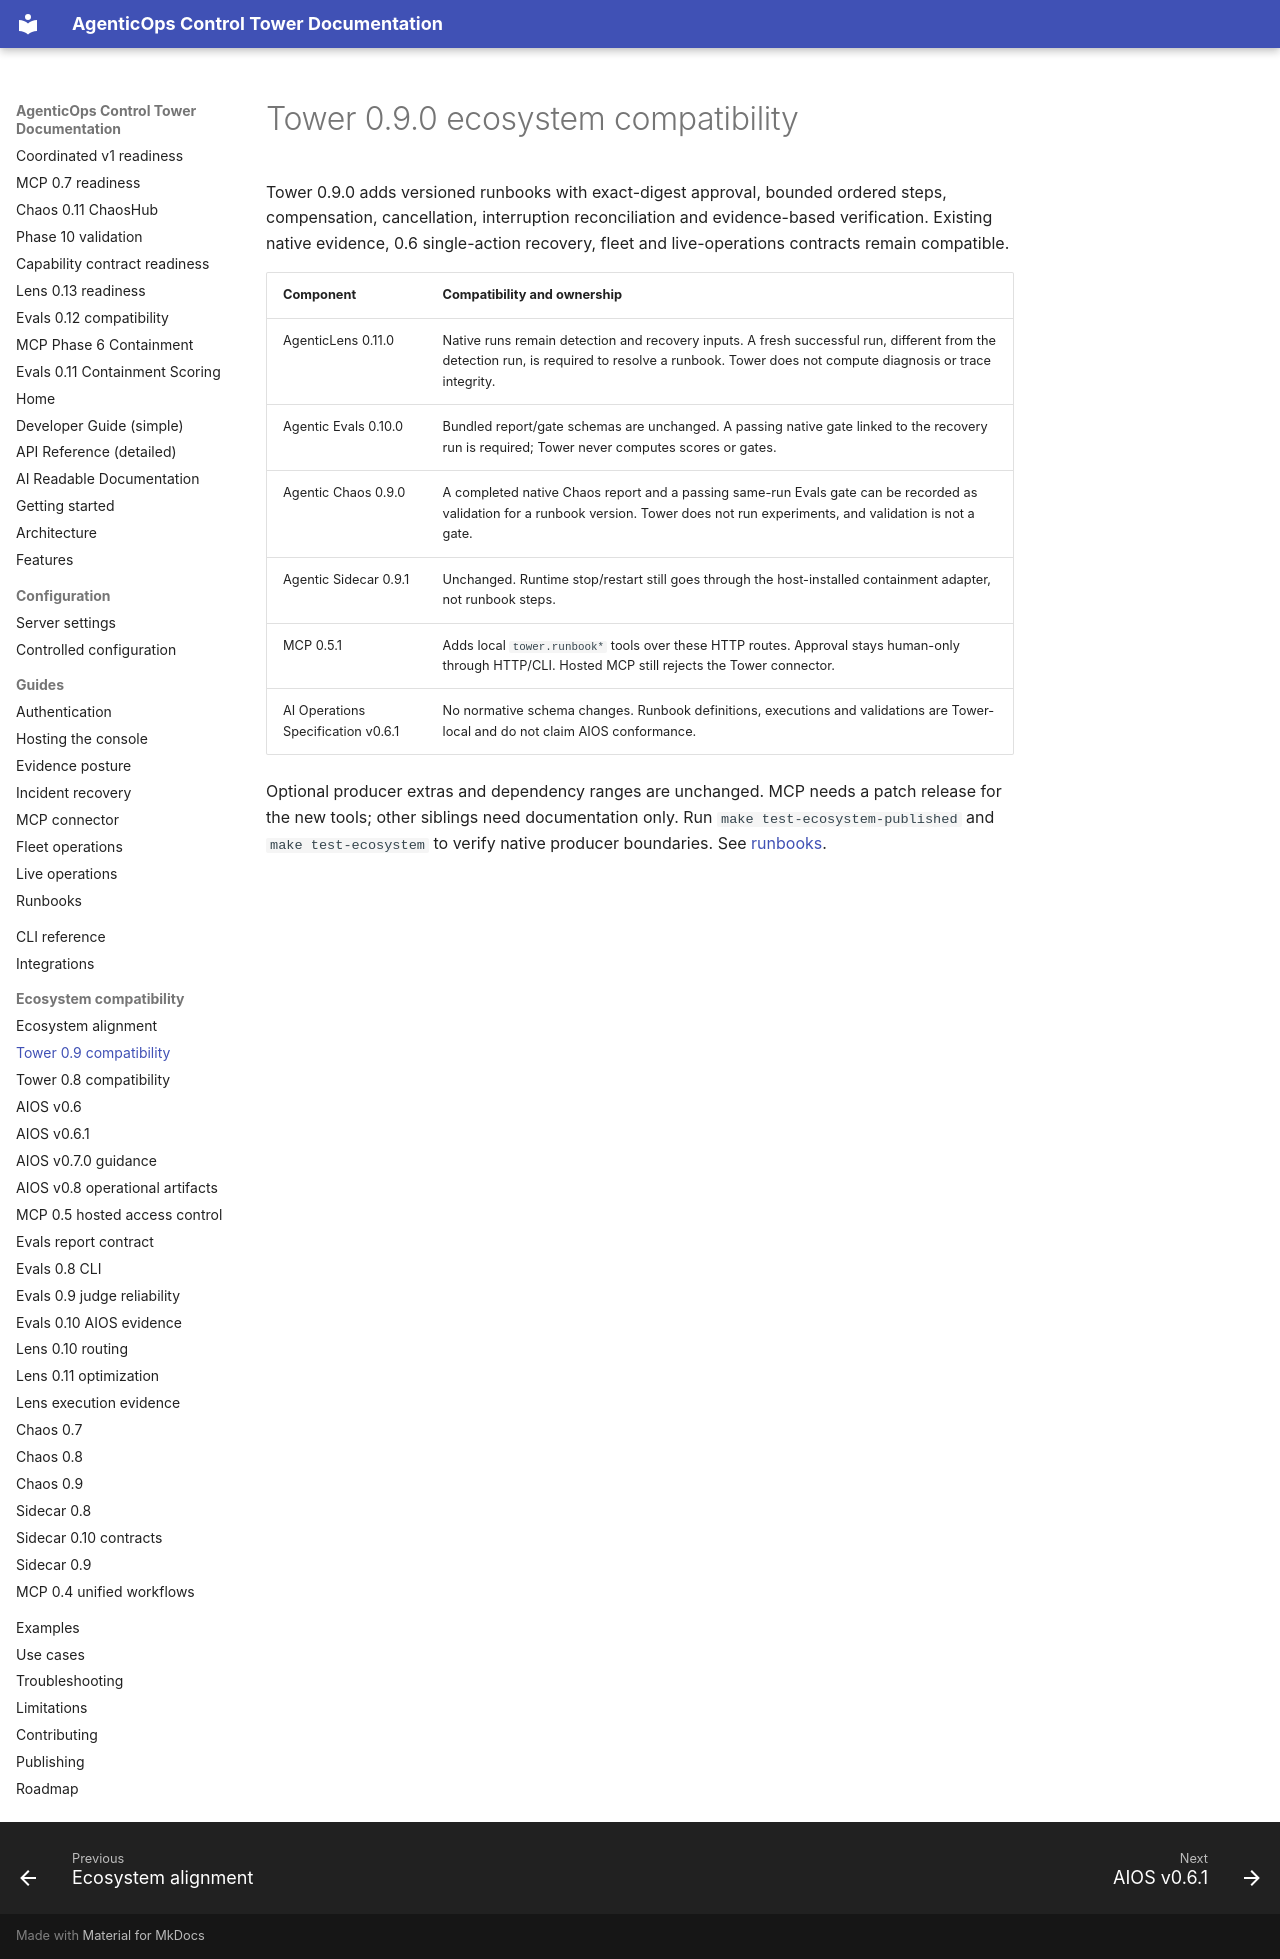

repository: DeepAgentLabs/agenticops-control-tower · page: tower-0.9-compatibility/index.html · generator: mkdocs

# Tower 0.9.0 ecosystem compatibility

Tower 0.9.0 adds versioned runbooks with exact-digest approval, bounded ordered
steps, compensation, cancellation, interruption reconciliation and evidence-based
verification. Existing native evidence, 0.6 single-action recovery, fleet and
live-operations contracts remain compatible.

| Component | Compatibility and ownership |
| --- | --- |
| AgenticLens 0.11.0 | Native runs remain detection and recovery inputs. A fresh successful run, different from the detection run, is required to resolve a runbook. Tower does not compute diagnosis or trace integrity. |
| Agentic Evals 0.10.0 | Bundled report/gate schemas are unchanged. A passing native gate linked to the recovery run is required; Tower never computes scores or gates. |
| Agentic Chaos 0.9.0 | A completed native Chaos report and a passing same-run Evals gate can be recorded as validation for a runbook version. Tower does not run experiments, and validation is not a gate. |
| Agentic Sidecar 0.9.1 | Unchanged. Runtime stop/restart still goes through the host-installed containment adapter, not runbook steps. |
| MCP 0.5.1 | Adds local `tower.runbook*` tools over these HTTP routes. Approval stays human-only through HTTP/CLI. Hosted MCP still rejects the Tower connector. |
| AI Operations Specification v0.6.1 | No normative schema changes. Runbook definitions, executions and validations are Tower-local and do not claim AIOS conformance. |

Optional producer extras and dependency ranges are unchanged. MCP needs a patch
release for the new tools; other siblings need documentation only. Run
`make test-ecosystem-published` and `make test-ecosystem` to verify native
producer boundaries. See [runbooks](runbooks.md).
